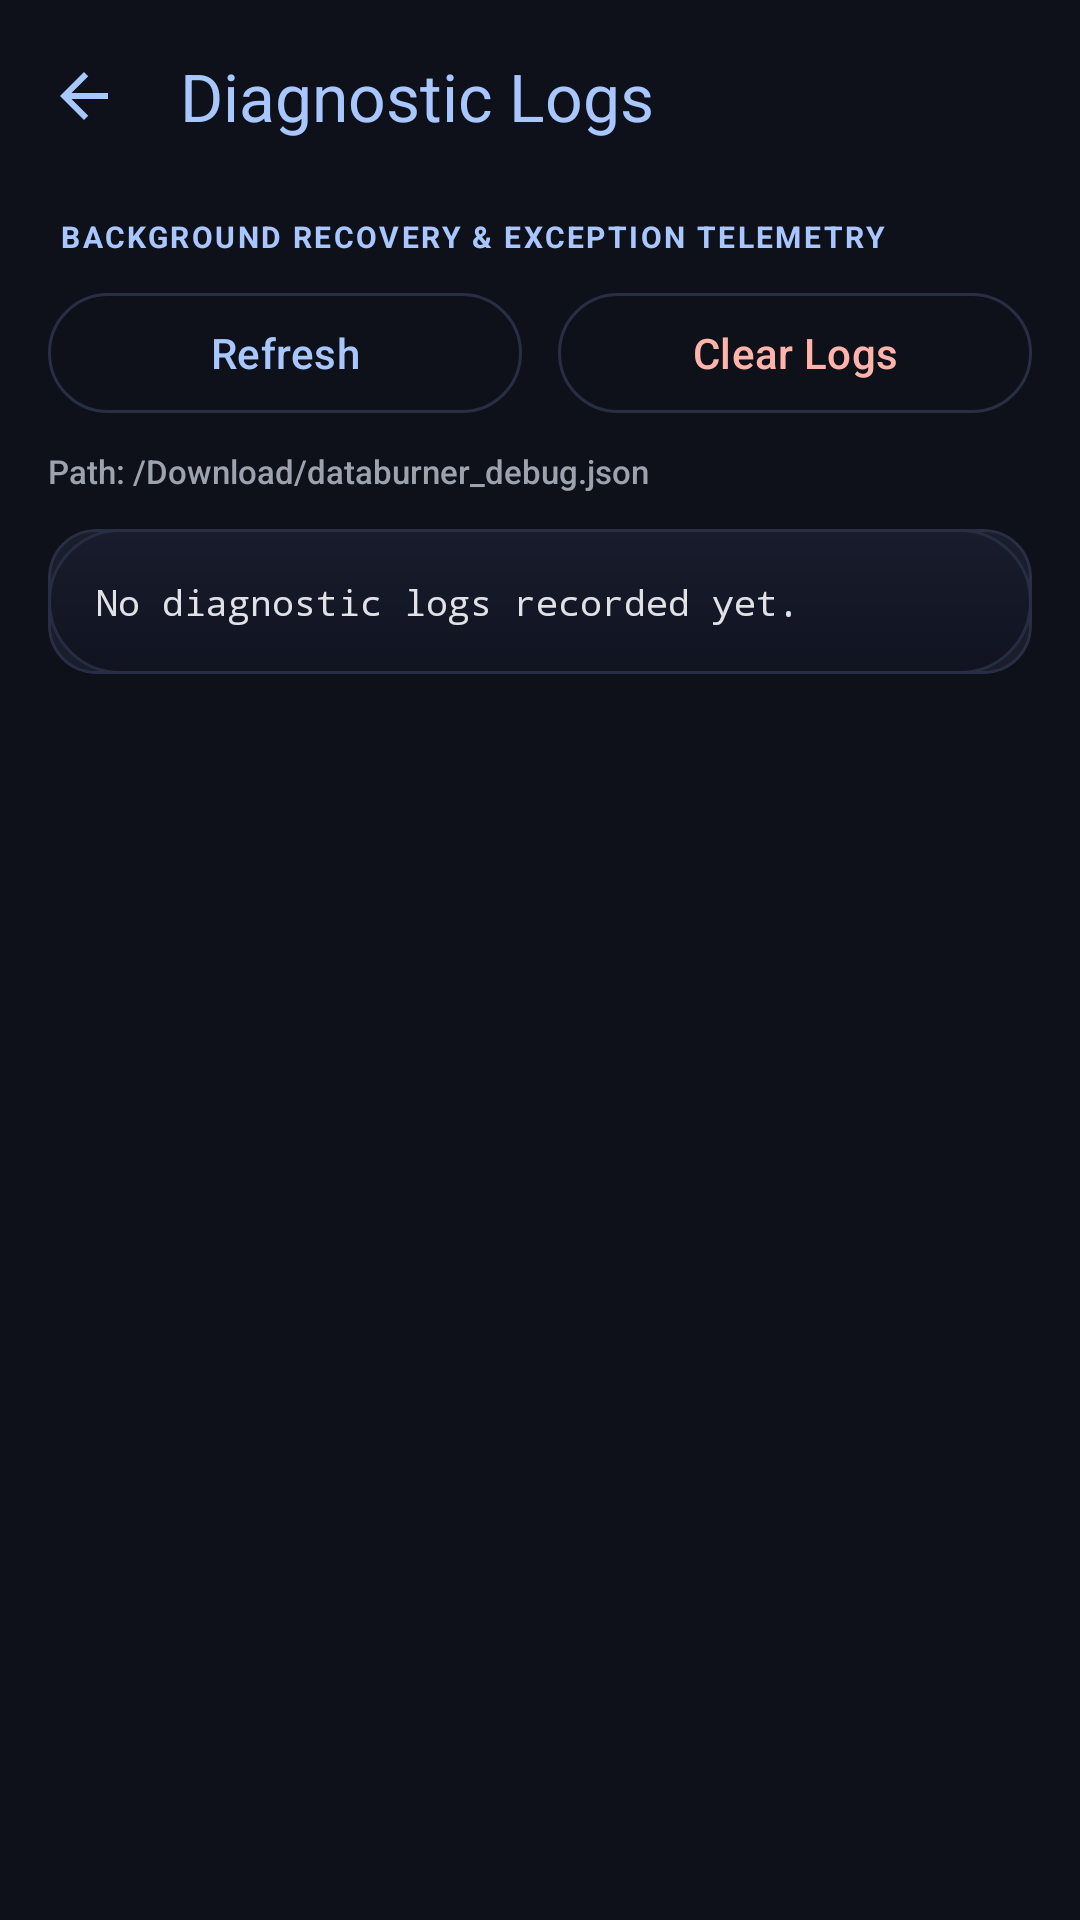

Produce the Android XML layout that renders to this screen, including the resource entries it uses.
<!-- AndroidManifest.xml: activity theme Theme.DataBurner -->
<!-- res/layout/activity_debug_log.xml -->
<?xml version="1.0" encoding="utf-8"?>
<LinearLayout xmlns:android="http://schemas.android.com/apk/res/android"
    xmlns:app="http://schemas.android.com/apk/res-auto"
    android:id="@+id/debugLogMain"
    android:layout_width="match_parent"
    android:layout_height="match_parent"
    android:orientation="vertical"
    android:background="@color/bg_dark">

    <com.google.android.material.appbar.AppBarLayout
        android:id="@+id/appBarLayout"
        android:layout_width="match_parent"
        android:layout_height="wrap_content"
        android:background="@color/bg_dark"
        app:elevation="0dp">

        <com.google.android.material.appbar.MaterialToolbar
            android:id="@+id/topAppBar"
            android:layout_width="match_parent"
            android:layout_height="?attr/actionBarSize"
            android:background="@color/bg_dark"
            app:navigationIcon="@drawable/ic_arrow_back"
            app:navigationIconTint="@color/primary_m3"
            app:title="Diagnostic Logs"
            app:titleTextColor="@color/primary_m3" />

    </com.google.android.material.appbar.AppBarLayout>

    <LinearLayout
        android:layout_width="match_parent"
        android:layout_height="wrap_content"
        android:orientation="vertical"
        android:paddingHorizontal="16dp"
        android:paddingTop="8dp">

        <TextView
            android:layout_width="wrap_content"
            android:layout_height="wrap_content"
            android:layout_marginStart="4dp"
            android:layout_marginBottom="8dp"
            android:letterSpacing="0.08"
            android:text="BACKGROUND RECOVERY &amp; EXCEPTION TELEMETRY"
            android:textColor="@color/primary_m3"
            android:textSize="10sp"
            android:textStyle="bold" />

        <LinearLayout
            android:layout_width="match_parent"
            android:layout_height="wrap_content"
            android:orientation="horizontal">

            <com.google.android.material.button.MaterialButton
                android:id="@+id/refreshBtn"
                style="@style/Widget.Material3.Button.OutlinedButton"
                android:layout_width="0dp"
                android:layout_height="wrap_content"
                android:layout_weight="1"
                android:layout_marginEnd="6dp"
                android:text="Refresh"
                android:textColor="@color/primary_m3"
                app:strokeColor="@color/surface_stroke" />

            <com.google.android.material.button.MaterialButton
                android:id="@+id/clearBtn"
                style="@style/Widget.Material3.Button.OutlinedButton"
                android:layout_width="0dp"
                android:layout_height="wrap_content"
                android:layout_weight="1"
                android:layout_marginStart="6dp"
                android:text="Clear Logs"
                android:textColor="@color/danger"
                app:strokeColor="@color/surface_stroke" />

        </LinearLayout>

        <TextView
            android:id="@+id/filePathText"
            android:layout_width="match_parent"
            android:layout_height="wrap_content"
            android:paddingTop="8dp"
            android:paddingBottom="12dp"
            android:text="Path: /Download/databurner_debug.json"
            android:textSize="11sp"
            android:fontFamily="sans-serif-medium"
            android:textColor="@color/on_surface_variant" />

    </LinearLayout>

    <ScrollView
        android:id="@+id/debugLogScrollView"
        android:layout_width="match_parent"
        android:layout_height="0dp"
        android:layout_weight="1"
        android:paddingHorizontal="16dp"
        android:paddingBottom="24dp"
        android:clipToPadding="false">

        <com.google.android.material.card.MaterialCardView
            style="@style/Widget.DataBurner.Card"
            android:layout_width="match_parent"
            android:layout_height="wrap_content"
            app:cardCornerRadius="16dp"
            app:strokeColor="@color/surface_stroke"
            app:strokeWidth="1dp">

            <TextView
                android:id="@+id/logsContainerText"
                android:layout_width="match_parent"
                android:layout_height="wrap_content"
                android:background="@drawable/bg_stat_card"
                android:padding="16dp"
                android:fontFamily="monospace"
                android:textSize="12sp"
                android:lineSpacingExtra="3dp"
                android:text="No diagnostic logs recorded yet."
                android:textColor="@color/on_surface" />

        </com.google.android.material.card.MaterialCardView>

    </ScrollView>

</LinearLayout>
<!-- resources referenced by this layout -->
<resources>
  <color name="bg_dark">#0F111A</color>
  <color name="danger">#FFB4AB</color>
  <color name="on_surface">#E2E2E6</color>
  <color name="on_surface_variant">#9CA3AF</color>
  <color name="primary_m3">#A8C7FF</color>
  <color name="surface_stroke">#282E44</color>
  <!-- drawable bg_stat_card (drawable) -->
  <?xml version="1.0" encoding="utf-8"?>
  <shape xmlns:android="http://schemas.android.com/apk/res/android"
      android:shape="rectangle">
      <corners android:radius="24dp" />
      <gradient
          android:angle="270"
          android:endColor="#111320"
          android:startColor="#181C2C"
          android:type="linear" />
      <stroke
          android:width="1dp"
          android:color="#262D42" />
  </shape>
  <!-- drawable ic_arrow_back (drawable) -->
  <?xml version="1.0" encoding="utf-8"?>
  <vector xmlns:android="http://schemas.android.com/apk/res/android"
      android:width="24dp"
      android:height="24dp"
      android:viewportWidth="24"
      android:viewportHeight="24">
      <path
          android:pathData="M20,11H7.83l5.59,-5.59L12,4l-8,8 8,8 1.41,-1.41L7.83,13H20v-2z"
          android:fillColor="#A8C7FF" />
  </vector>
  <style name="Widget.DataBurner.Card" parent="Widget.Material3.CardView.Filled">
          <item name="cardBackgroundColor">@color/surface_variant</item>
          <item name="cardCornerRadius">24dp</item>
          <item name="strokeColor">#262D42</item>
          <item name="strokeWidth">1dp</item>
      </style>
  <style name="Theme.DataBurner" parent="Base.Theme.DataBurner" />
  <color name="surface_variant">#1A1D2B</color>
  <style name="Base.Theme.DataBurner" parent="Theme.Material3.DayNight.NoActionBar">
          
          
      </style>
</resources>
